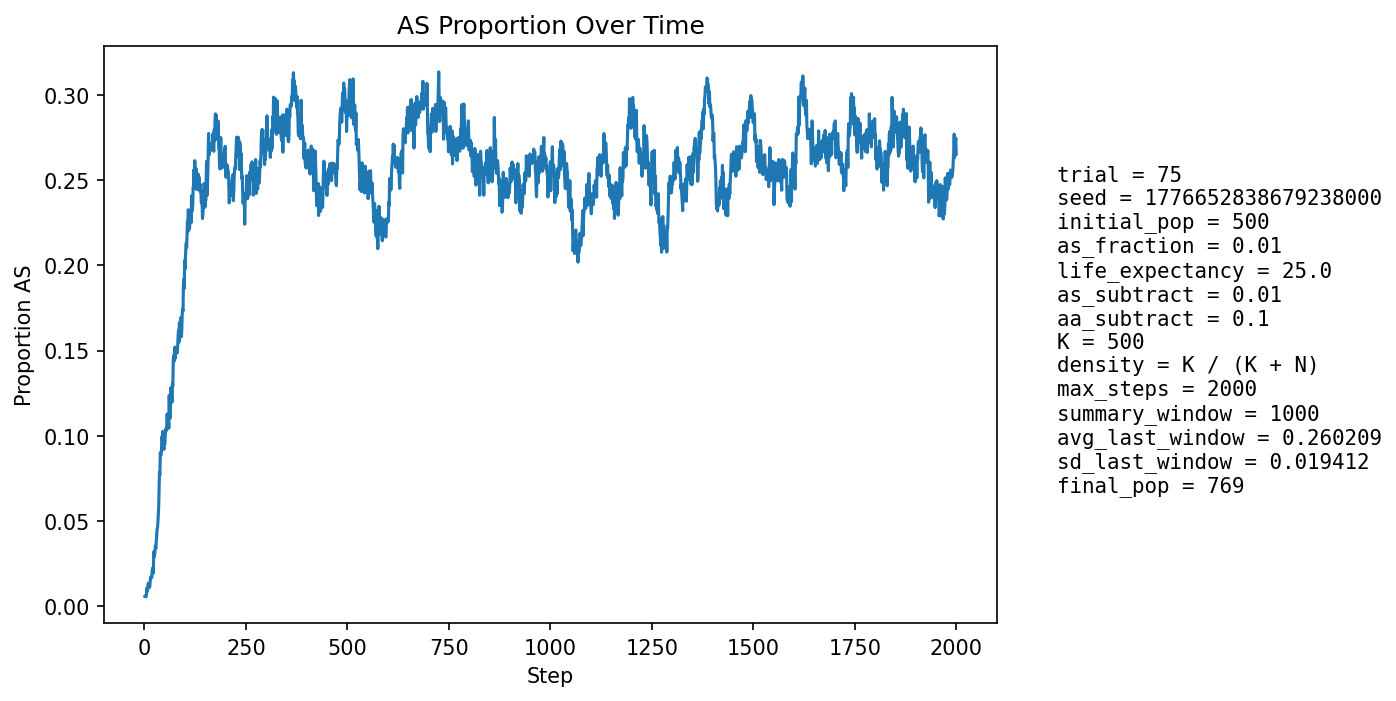

The table this chart was drawn from, first rows:
step, population_size, births, newborn_AA, newborn_AS, newborn_SS, prop_newborn_AA, prop_newborn_AS, prop_newborn_SS, prop_repro_AA, prop_repro_AS, prop_AS_population
1, 525, 126, 126, 0, 0, 1.0, 0.0, 0.0, 1.0, 0.0, 0.005714
2, 535, 123, 123, 0, 0, 1.0, 0.0, 0.0, 1.0, 0.0, 0.005607
3, 544, 123, 123, 0, 0, 1.0, 0.0, 0.0, 1.0, 0.0, 0.005515
4, 551, 122, 122, 0, 0, 1.0, 0.0, 0.0, 0.9882, 0.01176, 0.005445
5, 562, 126, 125, 1, 0, 0.9921, 0.007937, 0.0, 0.9886, 0.01136, 0.007117
6, 571, 127, 125, 2, 0, 0.9843, 0.01575, 0.0, 0.9889, 0.01111, 0.01051
7, 578, 128, 128, 0, 0, 1.0, 0.0, 0.0, 0.9891, 0.01091, 0.008651
8, 588, 129, 128, 1, 0, 0.9922, 0.007752, 0.0, 0.9892, 0.01075, 0.0102
9, 600, 132, 130, 2, 0, 0.9848, 0.01515, 0.0, 0.9861, 0.01394, 0.01333
10, 610, 134, 133, 1, 0, 0.9925, 0.007463, 0.0, 0.983, 0.01701, 0.01311
11, 618, 135, 135, 0, 0, 1.0, 0.0, 0.0, 0.9833, 0.01667, 0.01133
12, 627, 136, 136, 0, 0, 1.0, 0.0, 0.0, 0.9902, 0.009836, 0.01116
13, 633, 137, 136, 1, 0, 0.9927, 0.007299, 0.0, 0.9871, 0.01294, 0.01106
14, 639, 138, 136, 2, 0, 0.9855, 0.01449, 0.0, 0.984, 0.01597, 0.01408
15, 644, 139, 136, 3, 0, 0.9784, 0.02158, 0.0, 0.9842, 0.01582, 0.01708
16, 648, 139, 137, 2, 0, 0.9856, 0.01439, 0.0, 0.9843, 0.01567, 0.01698
17, 654, 140, 139, 1, 0, 0.9929, 0.007143, 0.0, 0.9845, 0.01553, 0.01682
18, 662, 141, 141, 0, 0, 1.0, 0.0, 0.0, 0.9846, 0.01538, 0.01662
19, 668, 142, 139, 3, 0, 0.9789, 0.02113, 0.0, 0.9788, 0.02121, 0.02096
20, 675, 143, 141, 2, 0, 0.986, 0.01399, 0.0, 0.979, 0.02102, 0.02222
21, 680, 143, 143, 0, 0, 1.0, 0.0, 0.0, 0.9792, 0.02083, 0.01912
22, 685, 143, 140, 3, 0, 0.979, 0.02098, 0.0, 0.9822, 0.01775, 0.0219
23, 690, 144, 136, 8, 0, 0.9444, 0.05556, 0.0, 0.9766, 0.02339, 0.03188
24, 695, 145, 143, 2, 0, 0.9862, 0.01379, 0.0, 0.974, 0.02601, 0.02878
25, 700, 146, 143, 3, 0, 0.9795, 0.02055, 0.0, 0.977, 0.02299, 0.03
26, 704, 146, 142, 4, 0, 0.9726, 0.0274, 0.0, 0.9744, 0.02564, 0.03267
27, 708, 147, 143, 4, 0, 0.9728, 0.02721, 0.0, 0.9661, 0.0339, 0.03531
28, 711, 147, 145, 2, 0, 0.9864, 0.01361, 0.0, 0.9662, 0.0338, 0.03376
29, 711, 147, 141, 6, 0, 0.9592, 0.04082, 0.0, 0.9636, 0.03641, 0.03797
30, 713, 148, 142, 6, 0, 0.9595, 0.04054, 0.0, 0.9609, 0.03911, 0.04067
31, 716, 148, 141, 7, 0, 0.9527, 0.0473, 0.0, 0.9609, 0.03911, 0.04469
32, 718, 148, 141, 7, 0, 0.9527, 0.0473, 0.0, 0.9611, 0.03889, 0.04596
33, 722, 149, 143, 6, 0, 0.9597, 0.04027, 0.0, 0.9559, 0.04408, 0.04848
34, 726, 149, 141, 8, 0, 0.9463, 0.05369, 0.0, 0.9533, 0.0467, 0.05372
35, 729, 150, 141, 8, 1, 0.94, 0.05333, 0.006667, 0.951, 0.04905, 0.05761
36, 734, 151, 137, 14, 0, 0.9073, 0.09272, 0.0, 0.9432, 0.05676, 0.06948
37, 739, 150, 137, 13, 0, 0.9133, 0.08667, 0.0, 0.9407, 0.0593, 0.07848
38, 740, 151, 142, 8, 1, 0.9404, 0.05298, 0.006623, 0.9332, 0.06684, 0.07703
39, 744, 152, 136, 16, 0, 0.8947, 0.1053, 0.0, 0.9255, 0.07447, 0.09005
40, 746, 153, 142, 11, 0, 0.9281, 0.0719, 0.0, 0.9105, 0.08947, 0.08847
41, 744, 152, 140, 11, 1, 0.9211, 0.07237, 0.006579, 0.9077, 0.09235, 0.08871
42, 744, 152, 139, 12, 1, 0.9145, 0.07895, 0.006579, 0.9101, 0.08995, 0.0914
43, 744, 152, 134, 18, 0, 0.8816, 0.1184, 0.0, 0.9021, 0.09788, 0.09946
44, 743, 152, 139, 13, 0, 0.9145, 0.08553, 0.0, 0.9045, 0.09549, 0.0969
45, 741, 151, 133, 17, 1, 0.8808, 0.1126, 0.006623, 0.9043, 0.09574, 0.1026
46, 740, 151, 137, 13, 1, 0.9073, 0.08609, 0.006623, 0.9043, 0.09574, 0.1
47, 738, 151, 141, 9, 1, 0.9338, 0.0596, 0.006623, 0.8987, 0.1013, 0.0935
48, 739, 151, 141, 10, 0, 0.9338, 0.06623, 0.0, 0.9011, 0.09893, 0.09202
49, 738, 151, 137, 14, 0, 0.9073, 0.09272, 0.0, 0.8933, 0.1067, 0.09621
50, 738, 150, 138, 12, 0, 0.92, 0.08, 0.0, 0.8952, 0.1048, 0.09485
51, 738, 151, 134, 16, 1, 0.8874, 0.106, 0.006623, 0.9008, 0.0992, 0.09892
52, 738, 151, 134, 17, 0, 0.8874, 0.1126, 0.0, 0.9037, 0.09626, 0.103
53, 738, 151, 135, 16, 0, 0.894, 0.106, 0.0, 0.9011, 0.09893, 0.1043
54, 738, 151, 137, 13, 1, 0.9073, 0.08609, 0.006623, 0.9035, 0.09651, 0.103
55, 738, 151, 136, 15, 0, 0.9007, 0.09934, 0.0, 0.8984, 0.1016, 0.1043
56, 736, 151, 130, 21, 0, 0.8609, 0.1391, 0.0, 0.8928, 0.1072, 0.1128
57, 735, 150, 138, 11, 1, 0.92, 0.07333, 0.006667, 0.8925, 0.1075, 0.1048
58, 733, 150, 136, 14, 0, 0.9067, 0.09333, 0.0, 0.8946, 0.1054, 0.1064
59, 731, 150, 133, 17, 0, 0.8867, 0.1133, 0.0, 0.8916, 0.1084, 0.1094
60, 728, 149, 135, 13, 1, 0.906, 0.08725, 0.006711, 0.8859, 0.1141, 0.1044
... 1,940 more rows
